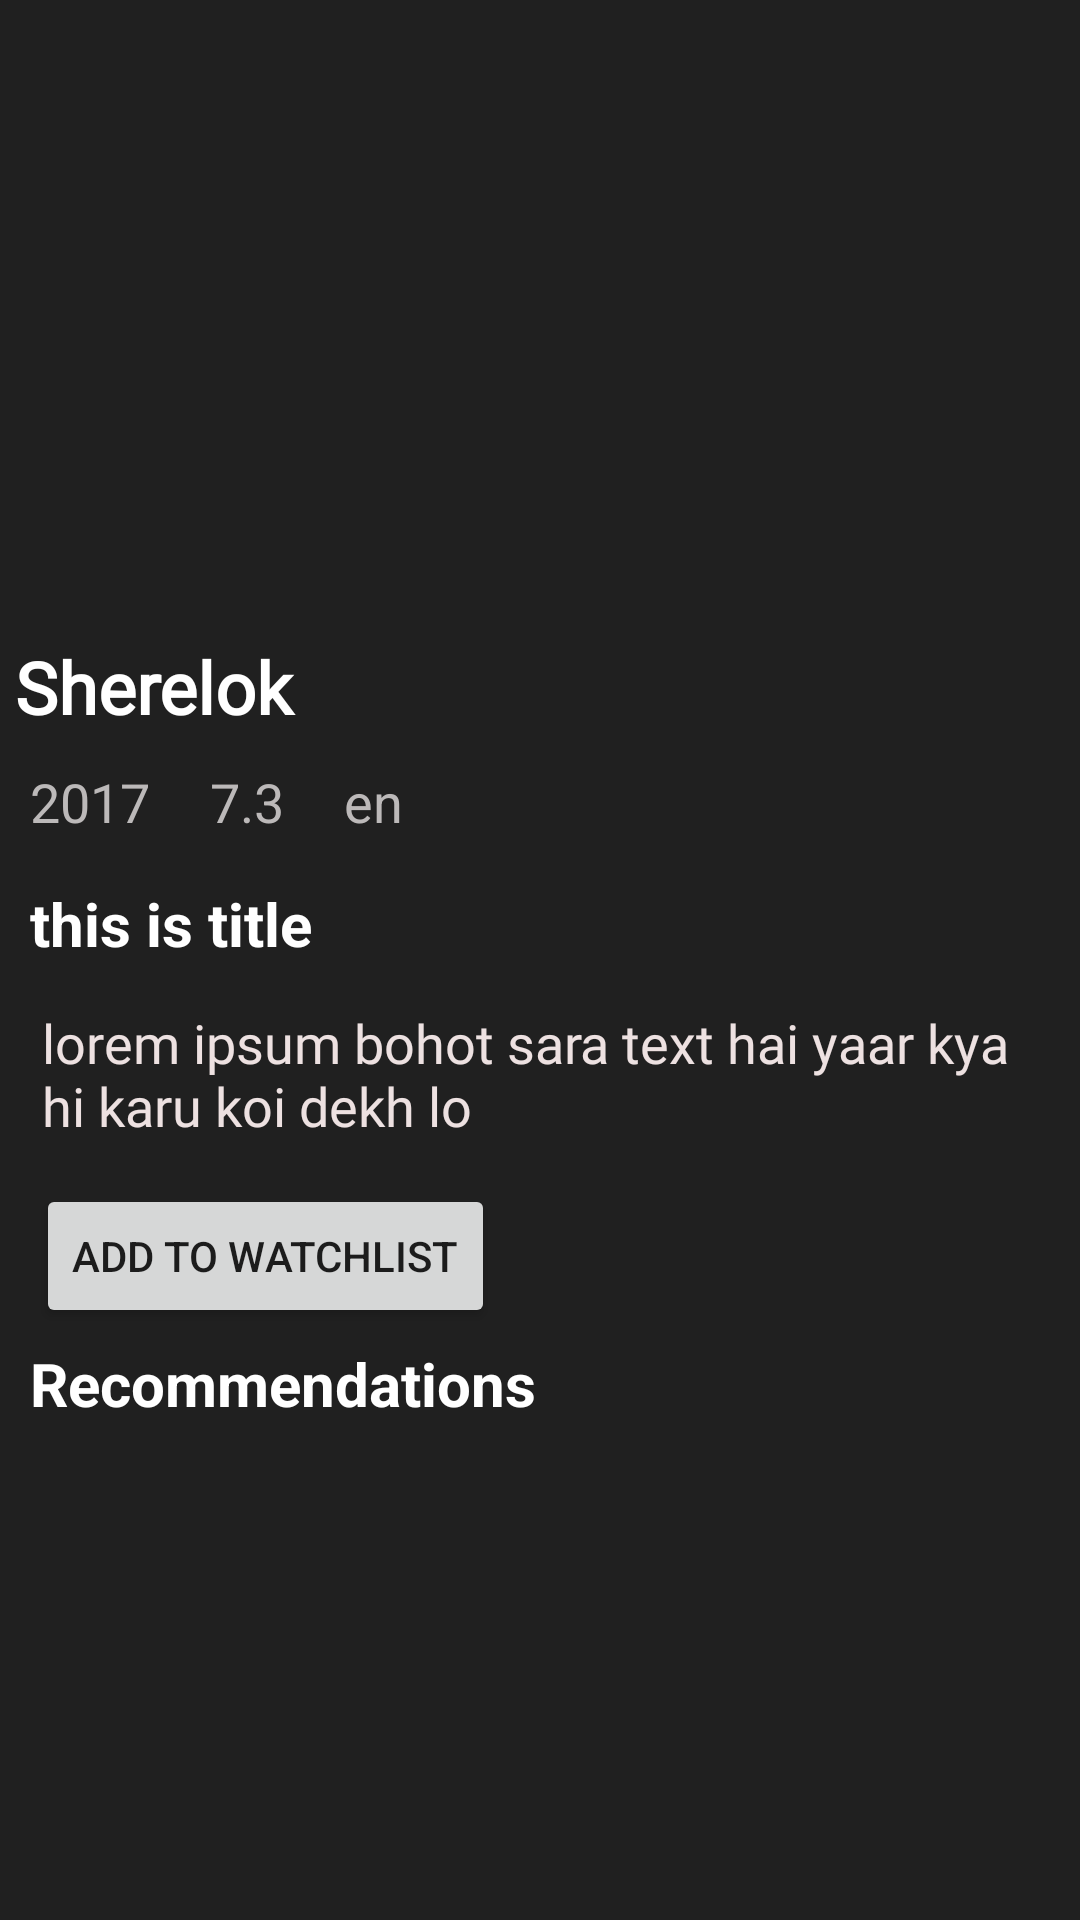

The Android layout XML behind this screen, and the referenced resources:
<!-- AndroidManifest.xml: application theme Theme.NetflixClone -->
<!-- res/layout/fragment_movie_page.xml -->
<?xml version="1.0" encoding="utf-8"?>
<FrameLayout xmlns:android="http://schemas.android.com/apk/res/android"
    xmlns:tools="http://schemas.android.com/tools"
    android:layout_width="match_parent"
    android:layout_height="match_parent"
    xmlns:app="http://schemas.android.com/apk/res-auto"
    tools:context=".fragments.MoviePageFragment"
    android:background="@color/grey"
    >

    <androidx.constraintlayout.widget.ConstraintLayout
        android:layout_width="match_parent"
        android:layout_height="match_parent">

        <ImageView
            android:id="@+id/backBT"
            android:layout_width="30dp"
            android:layout_height="30dp"
            android:elevation="20dp"
            android:src="@drawable/ic_back_arrow"
            app:layout_constraintStart_toStartOf="parent"
            app:layout_constraintTop_toTopOf="parent"
            android:layout_marginStart="5dp"
            android:layout_marginTop="5dp"
            />

        <ImageView
            android:id="@+id/moviePoster"
            android:layout_width="match_parent"
            android:layout_height="250dp"
            android:src="@drawable/movieplaceholder"
            app:layout_constraintTop_toTopOf="parent"
            android:scaleType="centerCrop"
            />

        <TextView
            android:id="@+id/movieTitle"
            android:layout_width="match_parent"
            android:layout_margin="5dp"
            android:layout_height="wrap_content"
            android:layout_marginStart="8dp"
            android:layout_marginBottom="5dp"
            android:fontFamily="@font/coustard_black"
            android:text="Sherelok"
            android:textColor="@color/white"
            android:textSize="24dp"
            android:textStyle="bold"
            app:layout_constraintBottom_toBottomOf="@id/moviePoster"
            app:layout_constraintStart_toStartOf="parent"
            android:maxLines="1"
            android:ellipsize="end"
            />

        <ScrollView
            android:layout_width="match_parent"
            android:layout_height="match_parent"
            android:layout_marginTop="250dp"
            app:layout_constraintTop_toBottomOf="@id/moviePoster"
            android:scrollbars="none"
            >
            <androidx.constraintlayout.widget.ConstraintLayout
                android:layout_width="match_parent"
                android:layout_height="wrap_content">

                <TextView
                    android:id="@+id/movieYear"
                    android:layout_width="wrap_content"
                    android:layout_height="wrap_content"
                    app:layout_constraintTop_toTopOf="parent"
                    android:text="2017"
                    android:textStyle="normal"
                    android:textSize="18sp"
                    app:layout_constraintStart_toStartOf="parent"
                    android:layout_marginStart="10dp"
                    android:layout_marginTop="5dp"
                    android:textColor="#BCB9B9"
                    />
                <TextView
                    android:id="@+id/movieRating"
                    android:layout_width="wrap_content"
                    android:layout_height="wrap_content"
                    app:layout_constraintTop_toTopOf="parent"
                    android:text="7.3"
                    android:textStyle="normal"
                    android:textSize="18sp"
                    app:layout_constraintStart_toEndOf="@id/movieYear"
                    android:layout_marginStart="20dp"
                    android:layout_marginTop="5dp"
                    android:textColor="#BCB9B9"
                    />
                <TextView
                    android:id="@+id/movieLanguage"
                    android:layout_width="wrap_content"
                    android:layout_height="wrap_content"
                    app:layout_constraintTop_toTopOf="parent"
                    android:text="en"
                    android:textStyle="normal"
                    android:textSize="18sp"
                    app:layout_constraintStart_toEndOf="@id/movieRating"
                    android:layout_marginStart="20dp"
                    android:layout_marginTop="5dp"
                    android:textColor="#BCB9B9"
                    />

                <TextView
                    android:id="@+id/movieTitleMain"
                    android:layout_width="wrap_content"
                    android:layout_height="wrap_content"
                    app:layout_constraintTop_toBottomOf="@id/movieRating"
                    app:layout_constraintStart_toStartOf="parent"
                    android:text="this is title"
                    android:textColor="@color/white"
                    android:layout_marginStart="10dp"
                    android:layout_marginTop="15dp"
                    android:textSize="20sp"
                    android:textStyle="bold"/>

                <TextView
                    android:id="@+id/movieDesc"
                    android:layout_width="match_parent"
                    android:layout_height="wrap_content"
                    android:fontFamily="@font/overlock"
                    android:padding="14dp"
                    android:text="lorem ipsum bohot sara text hai yaar kya hi karu koi dekh lo"
                    android:textColor="#EDE1E1"
                    android:textSize="18sp"
                    android:textStyle="normal"
                    app:layout_constraintTop_toBottomOf="@id/movieTitleMain" />


                <Button
                    android:id="@+id/addToWatchList"
                    android:layout_width="wrap_content"
                    android:layout_height="wrap_content"
                    android:text="Add to watchlist"
                    app:layout_constraintTop_toBottomOf="@id/movieDesc"
                    app:layout_constraintStart_toStartOf="parent"
                    android:layout_marginStart="12dp"/>

                <TextView
                    android:id="@+id/recommendationsTT"
                    android:layout_width="wrap_content"
                    android:layout_height="wrap_content"
                    app:layout_constraintTop_toBottomOf="@id/addToWatchList"
                    android:text="Recommendations"
                    android:textColor="@color/white"
                    android:textStyle="bold"
                    android:textSize="20sp"
                    android:layout_marginStart="10dp"
                    android:layout_marginTop="5dp"
                    app:layout_constraintStart_toStartOf="parent"/>

                <androidx.recyclerview.widget.RecyclerView
                    android:layout_marginTop="5dp"
                    android:id="@+id/recommendationsRV"
                    android:layout_width="match_parent"
                    android:layout_height="250dp"
                    app:layout_constraintTop_toBottomOf="@id/recommendationsTT"
                    android:layout_marginStart="12dp"
                    tools:listitem="@layout/movies_item"
                    />





            </androidx.constraintlayout.widget.ConstraintLayout>


        </ScrollView>


    </androidx.constraintlayout.widget.ConstraintLayout>

</FrameLayout>
<!-- res/layout/movies_item.xml (included above) -->
<?xml version="1.0" encoding="utf-8"?>
<androidx.constraintlayout.widget.ConstraintLayout xmlns:android="http://schemas.android.com/apk/res/android"
    android:layout_width="wrap_content"
    android:layout_height="wrap_content"
    xmlns:app="http://schemas.android.com/apk/res-auto"
    xmlns:tools="http://schemas.android.com/tools">

    <ImageView
        android:layout_marginTop="8dp"
        android:id="@+id/movieImage"
        android:layout_width="200dp"
        android:layout_height="250dp"
        tools:src="@drawable/movieplaceholder"
        android:scaleType="centerInside"
        app:layout_constraintTop_toTopOf="parent"
        app:layout_constraintStart_toStartOf="parent"
        />

</androidx.constraintlayout.widget.ConstraintLayout>
<!-- resources referenced by this layout -->
<resources>
  <color name="grey">#202020</color>
  <color name="white">#FFFFFFFF</color>
  <style name="Theme.NetflixClone" parent="Theme.MaterialComponents.DayNight.NoActionBar">
          
          <item name="colorPrimary">#FF5722</item>
          <item name="colorPrimaryVariant">#F44336</item>
          <item name="colorOnPrimary">@color/white</item>
          
          <item name="colorSecondary">@color/teal_200</item>
          <item name="colorSecondaryVariant">@color/teal_700</item>
          <item name="colorOnSecondary">@color/black</item>
          
          <item name="android:statusBarColor" tools:targetApi="l">?attr/colorPrimaryVariant</item>
          <item name="android:windowFullscreen">true</item>
          <item name="android:textColorHint">#7E7E7E</item>
          
  
      </style>
  <color name="teal_200">#FF03DAC5</color>
  <color name="teal_700">#FF018786</color>
  <color name="black">#FF000000</color>
</resources>
